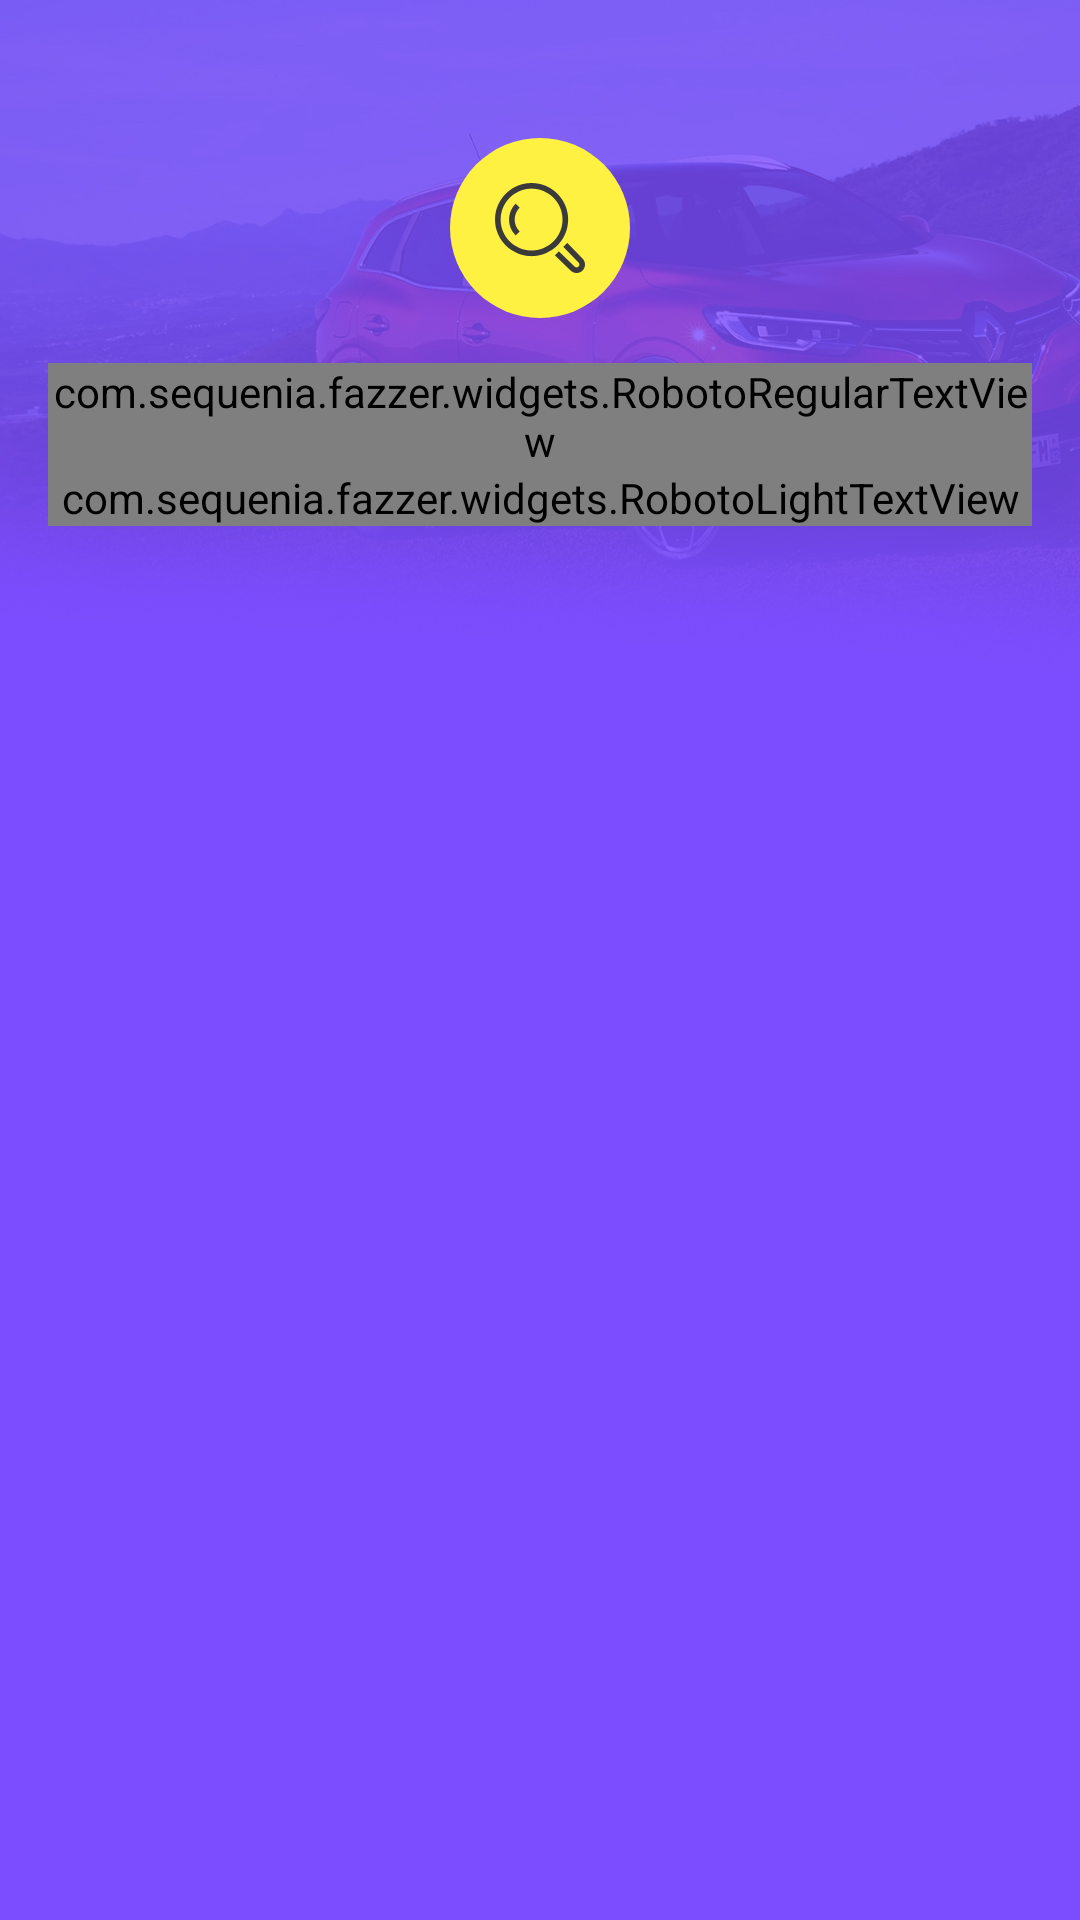

Write the Android layout XML for this screen, with the resource values it uses.
<!-- AndroidManifest.xml: application theme FazzerTheme -->
<!-- res/layout/sessions.xml -->
<ScrollView xmlns:android="http://schemas.android.com/apk/res/android"
    xmlns:card_view="http://schemas.android.com/apk/res-auto"
    android:layout_width="match_parent"
    android:layout_height="match_parent"
    android:fillViewport="true">

    <RelativeLayout
        android:layout_width="match_parent"
        android:layout_height="match_parent">

        <include layout="@layout/photo_one"></include>

        <LinearLayout
            android:layout_width="match_parent"
            android:layout_height="wrap_content"
            android:orientation="vertical"
            android:padding="@dimen/keyline_margin">

            <include layout="@layout/slogan"></include>

            <android.support.v7.widget.CardView
                android:layout_width="match_parent"
                android:layout_height="wrap_content"
                card_view:cardCornerRadius="0dp"
                android:layout_marginBottom="10dp"
                android:layout_marginTop="20dp">

                <FrameLayout
                    android:id="@+id/session_content"
                    android:layout_width="match_parent"
                    android:layout_height="wrap_content">

                </FrameLayout>


            </android.support.v7.widget.CardView>

        </LinearLayout>

    </RelativeLayout>

</ScrollView>
<!-- res/layout/photo_one.xml (included above) -->
<?xml version="1.0" encoding="utf-8"?>
<ImageView
    xmlns:android="http://schemas.android.com/apk/res/android"
    android:layout_width="match_parent"
    android:layout_height="wrap_content"
    android:src="@drawable/login_photo"
    android:adjustViewBounds="true"
    android:scaleType="fitStart" />
<!-- res/layout/slogan.xml (included above) -->
<?xml version="1.0" encoding="utf-8"?>
<LinearLayout xmlns:android="http://schemas.android.com/apk/res/android"
    android:orientation="vertical"
    android:layout_width="match_parent"
    android:layout_height="wrap_content">

    <ImageView
        android:layout_width="@dimen/search_logo_size"
        android:layout_height="@dimen/search_logo_size"
        android:padding="@dimen/search_logo_padding"
        android:layout_marginTop="@dimen/search_logo_margin_top"
        android:layout_marginBottom="@dimen/search_logo_margin_bottom"
        android:scaleType="fitCenter"
        android:layout_gravity="center"
        android:src="@drawable/search"
        android:background="@drawable/yellow_circle"/>

    <com.sequenia.fazzer.widgets.RobotoRegularTextView
        android:layout_width="match_parent"
        android:layout_height="wrap_content"
        android:text="@string/app_name_caps"
        android:textSize="@dimen/main_font_size"
        android:gravity="center"
        android:textColor="@color/white"/>

    <com.sequenia.fazzer.widgets.RobotoLightTextView
        android:layout_width="match_parent"
        android:layout_height="wrap_content"
        android:text="@string/slogan"
        android:gravity="center"
        android:textSize="@dimen/additional_font_size"
        android:textColor="@color/white"/>

</LinearLayout>
<!-- resources referenced by this layout -->
<resources>
  <item name="white" type="color">#ffffff</item>
  <dimen name="additional_font_size">20sp</dimen>
  <dimen name="keyline_margin">16dp</dimen>
  <dimen name="main_font_size">28sp</dimen>
  <dimen name="search_logo_margin_bottom">15dp</dimen>
  <dimen name="search_logo_margin_top">30dp</dimen>
  <dimen name="search_logo_padding">15dp</dimen>
  <dimen name="search_logo_size">60dp</dimen>
  <!-- drawable login_photo: jpg bitmap (drawable, 581967 bytes) -->
  <!-- drawable search: png bitmap (drawable, 3510 bytes) -->
  <!-- drawable yellow_circle (drawable) -->
  <?xml version="1.0" encoding="utf-8"?>
  <selector xmlns:android="http://schemas.android.com/apk/res/android">
      <item>
          <shape android:shape="oval">
              <solid android:color="#fff142"/>
          </shape>
      </item>
  </selector>
  <string name="app_name_caps">FAZZER</string>
  <string name="slogan">Ищет машины пока вы заняты</string>
  <style name="FazzerTheme" parent="@style/Theme.AppCompat.Light.DarkActionBar">
          <item name="android:windowBackground">@color/main_bg_color</item>
          <item name="android:colorBackground">@color/main_bg_color</item>
          <item name="android:editTextStyle">@style/EditText</item>
          <item name="android:textViewStyle">@style/Text</item>
          <item name="android:buttonStyle">@style/Button</item>
          <item name="actionBarStyle">@style/ActionBar</item>
      </style>
  <item name="main_bg_color" type="color">#7c4dff</item>
  <style name="EditText" parent="Widget.AppCompat.EditText" />
  <style name="Text">
          <item name="android:textSize">@dimen/edit_text_label_font_size</item>
          <item name="android:textColor">@color/default_text_color</item>
      </style>
  <style name="Button" parent="Widget.AppCompat.Light.ActionButton">
          <item name="android:background">@drawable/green_button</item>
          <item name="android:textColor">@color/white</item>
          <item name="android:textSize">@dimen/additional_font_size</item>
      </style>
  <style name="ActionBar" parent="@style/Widget.AppCompat.Light.ActionBar">
          <item name="android:background">@color/main_bg_color</item>
      </style>
  <dimen name="edit_text_label_font_size">14sp</dimen>
  <item name="default_text_color" type="color">#686868</item>
  <!-- drawable green_button (drawable) -->
  <?xml version="1.0" encoding="utf-8"?>
  <selector xmlns:android="http://schemas.android.com/apk/res/android">
      <item android:drawable="@drawable/green_button_pressed"
          android:state_pressed="true" />
      <item android:drawable="@drawable/green_button_pressed"
          android:state_focused="true" />
      <item android:drawable="@drawable/green_button_default" />
  </selector>
  <!-- drawable green_button_pressed (drawable) -->
  <?xml version="1.0" encoding="utf-8"?>
  <shape
      xmlns:android="http://schemas.android.com/apk/res/android"
      android:shape="rectangle">
      <corners
          android:radius="@dimen/btn_radius" />
      <solid
          android:color="@color/dark_green" />
  </shape>
  <!-- drawable green_button_default (drawable) -->
  <?xml version="1.0" encoding="utf-8"?>
  <shape
      xmlns:android="http://schemas.android.com/apk/res/android"
      android:shape="rectangle" >
      <corners
          android:radius="@dimen/btn_radius" />
      <solid
          android:color="@color/green" />
  </shape>
  <dimen name="btn_radius">3dp</dimen>
  <item name="dark_green" type="color">#119911</item>
  <item name="green" type="color">#49b65d</item>
</resources>
